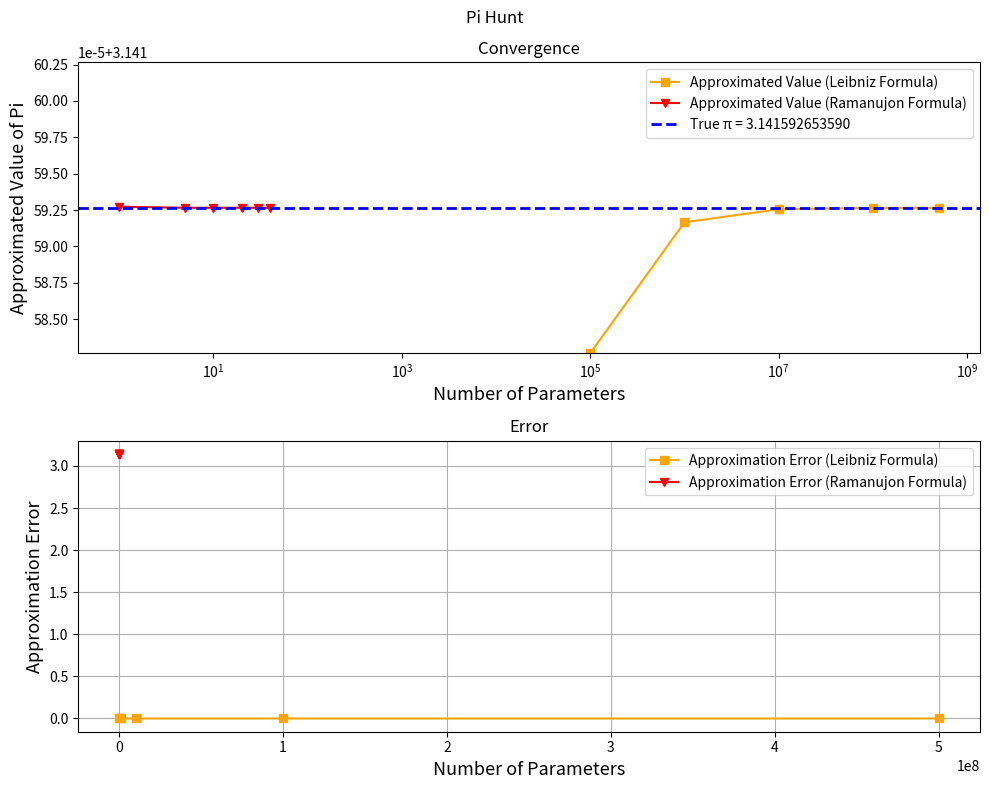

Recreate this plot in Python.
'''
Pi Hunt

In this script, I have tried to test the two very popular approaches of finding the value of pi, 
[redacted]
I have used matplotlib to visualize the convergence. 

Instructions:
1. Keep in mind that the Leibniz formula calculation will take a while. It also requires extensive
 computational power. So, run that code at your own risk.
2. If you decide to run it, then you are good to go. 
3. If you don't want to run it and just want to see the graph ASAP, then comment out (with #) line 24 to
 line 53 and uncomment line 57 to line 62. It will use the pre-computed values if you do so.
'''


import numpy as np
from scipy.special import factorial as sp_fact
import time
import matplotlib.pyplot as plt

## Leibniz Formula
up_lim = [100_000,1_000_000,10_000_000,100_000_000,500_000_000]
# prime_results = []
# errors_l = []

# t1 = time.time()
# print(">>> Running Leibniz Formula")
# for i in up_lim:
#   k = np.arange(i,dtype=np.float64)

#   terms = (((-1)**k) / (2*k +1))
#   result = 4 * np.sum(terms)
#   error = np.pi - result
#   print(f"For {i} parameters, 𝛑 = {result}, error = {error}")

#   prime_results.append(result)
#   errors_l.append(error)
# t2 = time.time()
# print(">>> Leibniz formula has run successfully !!")

# result_dict = {
#   f"{key} Params":f"Approx Value = {value}" for key,value in zip(up_lim,prime_results)
# }
# error_dict = {
#   f"{key} Params":f"Approx Error = {value}" for key,value in zip(up_lim,errors_l)
# }
# print(result_dict)
# print(error_dict)


# minutes, seconds = np.divmod((t2-t1),60)
# print(f">>> Time Elapsed = {minutes} Minutes {seconds:.2f} Seconds")


## Output of the commented code
prime_results = [np.float64(3.1415826535897926), 
 np.float64(3.141591653589791), np.float64(3.1415925535897937), 
 np.float64(3.1415926435897927), np.float64(3.1415926515897934)]
errors_l = [np.float64(1.0000000000509601e-05), 
 np.float64(1.0000000019161348e-06), np.float64(9.99999993922529e-08), 
 np.float64(1.00000003833145e-08), np.float64(1.999999721391532e-09)]


## Ramanujon formula
def fact(x):
  factorial = sp_fact(x)
  return factorial

up_lim_1 = [1,5,10,20,30,40,50]
prime_results_rm = []
errors_rm = []

t1_1 = time.time()
print(">>> Starting Ramanujon Formula")
for i in up_lim_1:
  k = np.arange(i,dtype=np.float64)

  terms = (fact(4*k) * (1103+26390*k)) / (((fact(k))**4) * (396.0 ** (4*k)))
  x = np.sum(terms)
  result = (9801 / ((2*np.sqrt(2)) * x)) 
  error = np.pi - result
  print(f"For {i} parameters, 𝛑 = {result}, error = {error}")

  prime_results_rm.append(result)
  errors_rm.append(error)
t2_1 = time.time()

print(">>> Ramanujon formula has run successfully !!")
result_dict_1 = {
  f"{key} Params":f"Approx Value = {value}" for key,value in zip(up_lim_1,prime_results_rm)
}
error_dict_1 = {
  f"{key} Params":f"Approx Error = {value}" for key,value in zip(up_lim_1,errors_rm)
}
print(result_dict_1)
print(error_dict_1)


minutes_1, seconds_1 = np.divmod((t2_1-t1_1),60)
print(f">>> Time Elapsed = {minutes_1} Minutes {seconds_1:.3f} Seconds")


## Plotting
## Convergence Plotting
fig, ax = plt.subplots(2,1, figsize=(10,8))

ax[0].plot(up_lim, prime_results, 
  color="orange",marker="s",markersize=6, 
  label="Approximated Value (Leibniz Formula)"
)
ax[0].plot(up_lim_1, prime_results_rm, 
  color="red",marker="v",markersize=6, 
  label="Approximated Value (Ramanujon Formula)"
)

ax[0].set_xscale("log")

ax[0].axhline(y=np.pi, color="blue", linestyle="--", linewidth=2,
            label=f"True π = {np.pi:.12f}")

ax[0].set_title("Convergence")
ax[0].set_xlabel("Number of Parameters",fontdict={"fontsize":13})
ax[0].set_ylabel("Approximated Value of Pi",fontdict={"fontsize":13})

ax[0].set_ylim(np.pi-(1e-5),np.pi+(1e-5))

ax[0].legend()

## Error plotting
ax[1].plot(up_lim, errors_l, 
  color="orange",marker="s",markersize=6, 
  label="Approximation Error (Leibniz Formula)"
)
ax[1].plot(up_lim_1, prime_results_rm, 
  color="red",marker="v",markersize=6, 
  label="Approximation Error (Ramanujon Formula)"
)

ax[1].set_title("Error")
ax[1].set_xlabel("Number of Parameters",fontdict={"fontsize":13})
ax[1].set_ylabel("Approximation Error",fontdict={"fontsize":13})

ax[1].legend()

fig.suptitle("Pi Hunt",fontdict={"fontsize": 15})
plt.tight_layout()
plt.grid()
plt.show()